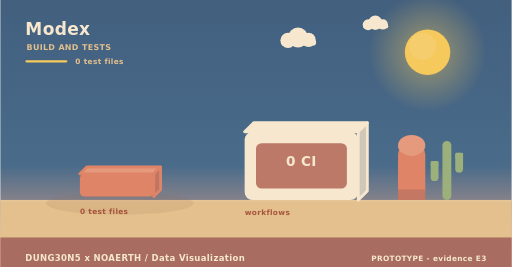
t = 0.00 s
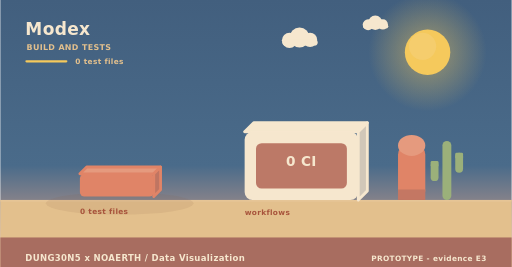
t = 2.00 s
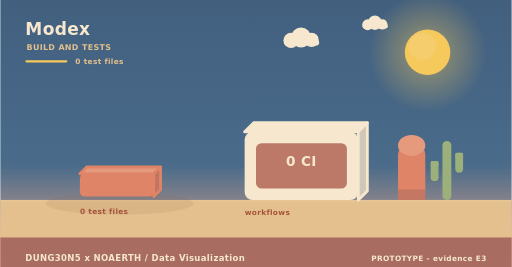
t = 4.00 s
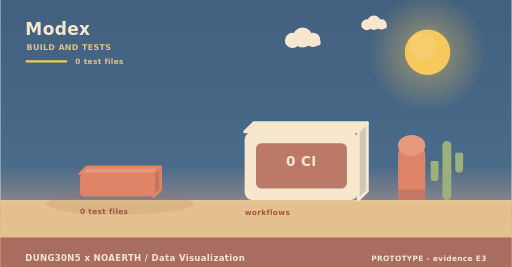
t = 6.00 s
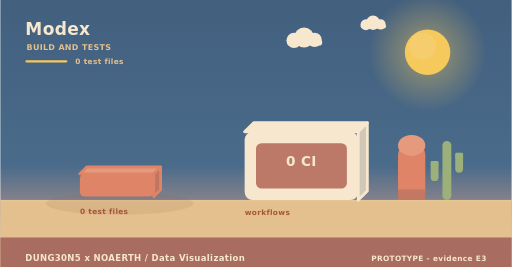
t = 8.00 s
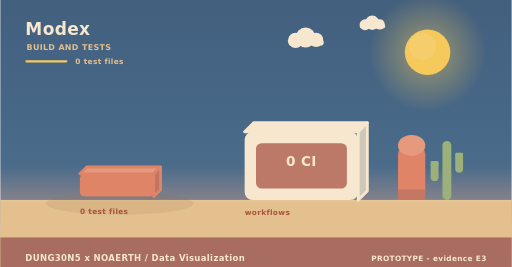
t = 10.00 s

The animated SVG that drew these frames (rendered in a browser with its animation timeline set to each time). Animation: 3 SMIL elements (animateTransform=3); frames cover the first 10.00 s, repeats indefinitely.

<svg xmlns="http://www.w3.org/2000/svg" width="900" height="470" viewBox="0 0 900 470" role="img" aria-label="Modex - how it is verified"><linearGradient id="skyb" x1="0" y1="0" x2="0" y2="1"><stop offset="0" stop-color="#425f7e"/><stop offset="0.62" stop-color="#4a6b8a"/><stop offset="1" stop-color="#f3ad8a"/></linearGradient><rect width="900" height="470" fill="url(#skyb)"/><radialGradient id="sunb"><stop offset="0.35" stop-color="#f5c95c" stop-opacity="0.34"/><stop offset="1" stop-color="#f5c95c" stop-opacity="0"/></radialGradient><circle cx="752" cy="92" r="104" fill="url(#sunb)"/><circle cx="752" cy="92" r="40" fill="#f5c95c"/><circle cx="743.2" cy="81.6" r="24" fill="#f5d27e" opacity="0.5"/><g><circle cx="524" cy="66" r="17.64" fill="#f6e7ce"/><circle cx="506.36" cy="71.04" r="13.44" fill="#f6e7ce"/><circle cx="542.48" cy="70.2" r="12.6" fill="#f6e7ce"/><rect x="493.76" y="69.36" width="62.16" height="10.92" rx="5.46" fill="#f6e7ce"/><animateTransform attributeName="transform" type="translate" values="0 0;24 0;0 0" dur="36s" begin="0s" repeatCount="indefinite"/></g><g><circle cx="660" cy="40" r="12.6" fill="#f6e7ce"/><circle cx="647.4" cy="43.6" r="9.6" fill="#f6e7ce"/><circle cx="673.2" cy="43" r="9" fill="#f6e7ce"/><rect x="638.4" y="42.4" width="44.4" height="7.8" rx="3.9" fill="#f6e7ce"/><animateTransform attributeName="transform" type="translate" values="0 0;-18 0;0 0" dur="46s" begin="3s" repeatCount="indefinite"/></g><rect x="0" y="352" width="900" height="118" fill="#e3c08d"/><rect x="0" y="352" width="900" height="3" fill="#e6c596"/><text x="44" y="62" font-family="Verdana,DejaVu Sans,sans-serif" font-size="30" font-weight="700" letter-spacing="0.6" fill="#f6e7ce" text-anchor="start">Modex</text><text x="46" y="88" font-family="Verdana,DejaVu Sans,sans-serif" font-size="14" font-weight="700" letter-spacing="0.6" fill="#e3c08d" text-anchor="start">BUILD AND TESTS</text><rect x="44" y="106" width="74" height="4" rx="2" fill="#f5c95c"/><text x="132" y="112" font-family="Verdana,DejaVu Sans,sans-serif" font-size="13" font-weight="700" letter-spacing="0.6" fill="#e3c08d" text-anchor="start">0 test files</text><ellipse cx="210" cy="358" rx="130" ry="20" fill="rgba(138,90,68,0.11)"/><g><path d="M140,306 L270,306 L282,294 L152,294 Z" fill="#e59a7e" stroke="#e08467" stroke-width="5" stroke-linejoin="round"/><path d="M270,306 L282,294 L282,334 L270,346 Z" fill="#bf7562" stroke="#e08467" stroke-width="5" stroke-linejoin="round"/><rect x="140" y="306" width="130" height="40" rx="8" fill="#e08467"/><animateTransform attributeName="transform" type="translate" values="0 10;0 0" dur="0.8s" begin="0.5s" fill="freeze"/></g><text x="140" y="376" font-family="Verdana,DejaVu Sans,sans-serif" font-size="13" font-weight="700" letter-spacing="0.6" fill="#a8543c" text-anchor="start">0 test files</text><path d="M430,232 L630,232 L646,216 L446,216 Z" fill="#f6e7ce" stroke="#f6e7ce" stroke-width="5" stroke-linejoin="round"/><path d="M630,232 L646,216 L646,336 L630,352 Z" fill="#d1c7b8" stroke="#f6e7ce" stroke-width="5" stroke-linejoin="round"/><rect x="430" y="232" width="200" height="120" rx="14" fill="#f6e7ce"/><rect x="450" y="252" width="160" height="80" rx="10" fill="#b97261" opacity="0.94"/><text x="530" y="292" font-family="Verdana,DejaVu Sans,sans-serif" font-size="24" font-weight="700" letter-spacing="0.6" fill="#f6e7ce" text-anchor="middle">0 CI</text><text x="430" y="378" font-family="Verdana,DejaVu Sans,sans-serif" font-size="13" font-weight="700" letter-spacing="0.6" fill="#a8543c" text-anchor="start">workflows</text><rect x="700" y="256" width="48" height="96" rx="16" fill="#e08467"/><ellipse cx="724" cy="256" rx="24" ry="18.46" fill="#e59a7e"/><rect x="700" y="333.54" width="48" height="18.46" fill="#c47763"/><rect x="778.18" y="248" width="15.64" height="104" rx="7.82" fill="#9bb07a"/><rect x="757.48" y="283.36" width="13.8" height="35.36" rx="6.9" fill="#9bb07a"/><rect x="757.48" y="283.36" width="13.8" height="10.4" rx="2.3" fill="#9bb07a"/><rect x="800.72" y="268.8" width="13.8" height="35.36" rx="6.9" fill="#9bb07a"/><rect x="800.72" y="268.8" width="13.8" height="10.4" rx="2.3" fill="#9bb07a"/><rect x="0" y="418" width="900" height="52" rx="0" fill="#a5695e" opacity="0.94"/><text x="44" y="460" font-family="Verdana,DejaVu Sans,sans-serif" font-size="15" font-weight="700" letter-spacing="0.6" fill="#f6e7ce" text-anchor="start">DUNG30N5 x NOAERTH  /  Data Visualization</text><text x="856" y="460" font-family="Verdana,DejaVu Sans,sans-serif" font-size="13" font-weight="700" letter-spacing="0.6" fill="#f6e7ce" text-anchor="end">PROTOTYPE  -  evidence E3</text></svg>
